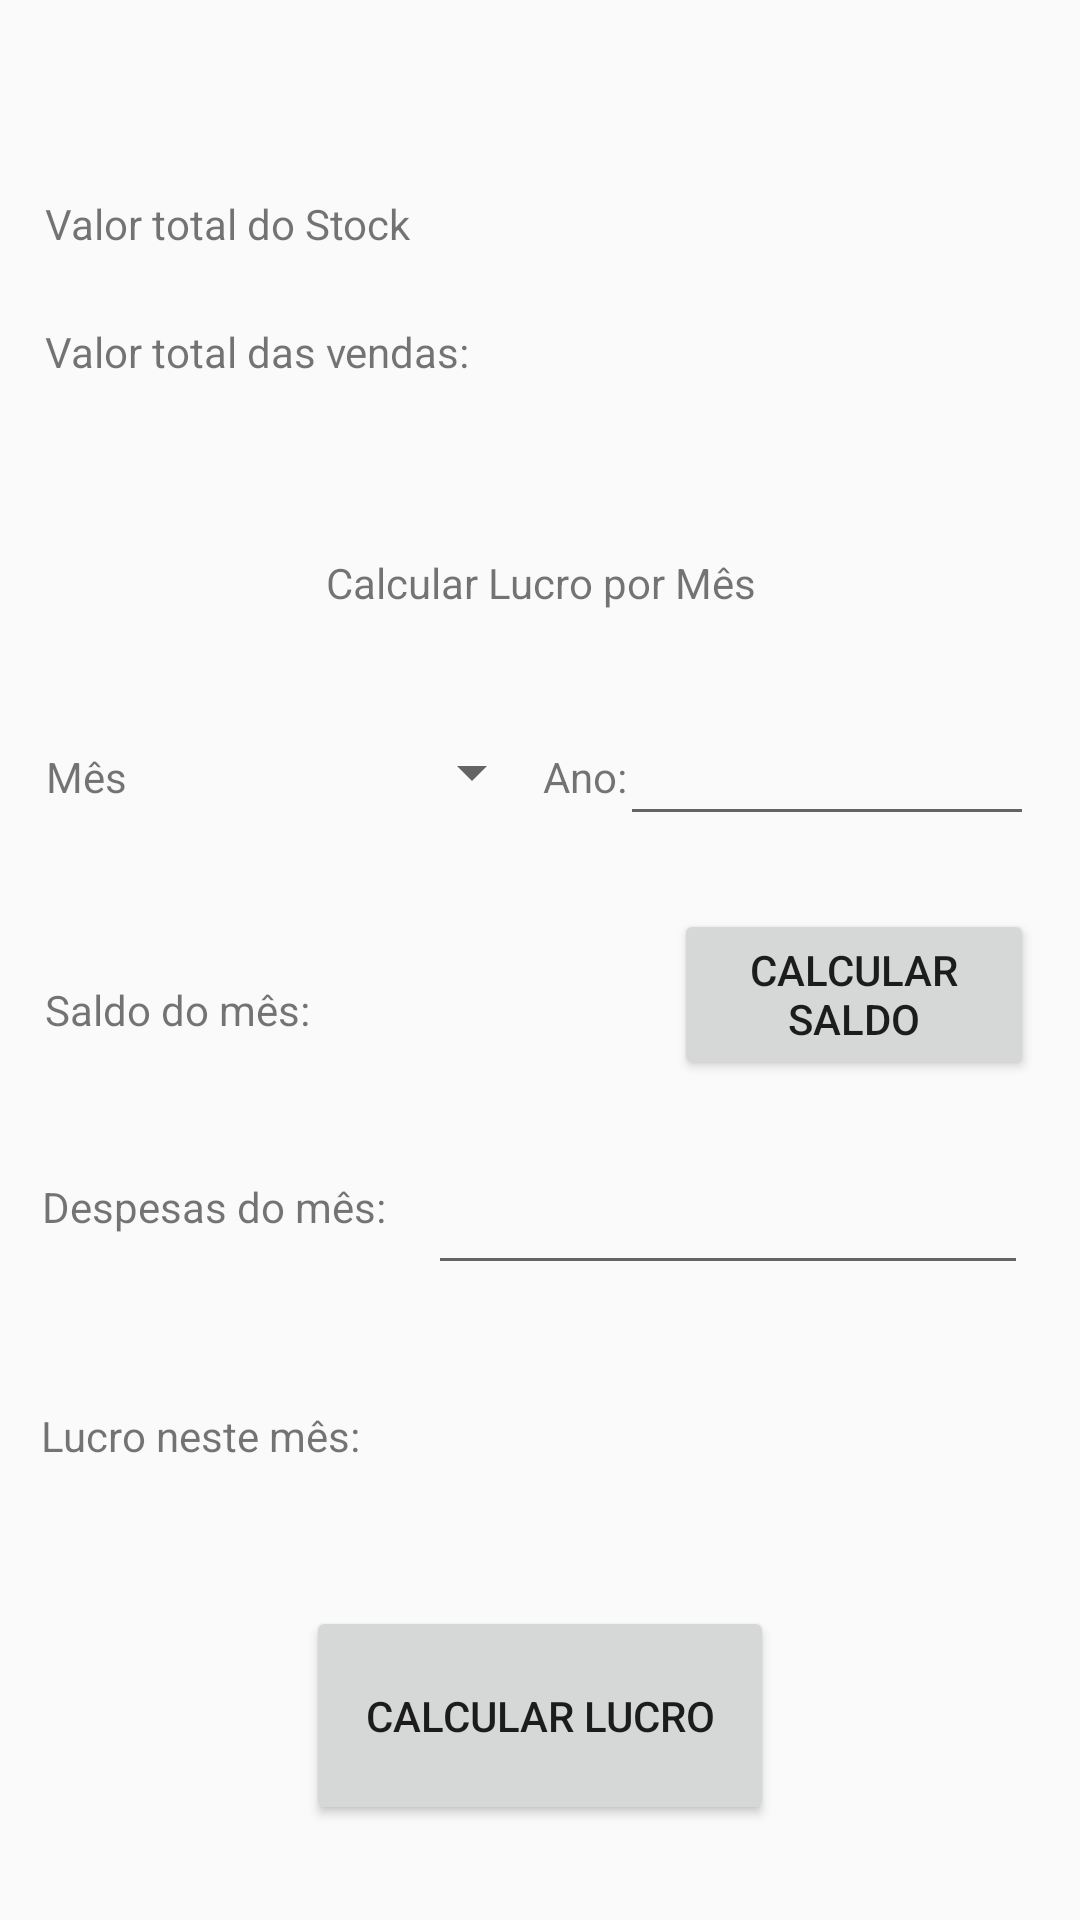

The Android layout XML behind this screen, and the referenced resources:
<!-- AndroidManifest.xml: application theme AppTheme -->
<!-- res/layout/activity_faturamento.xml -->
<?xml version="1.0" encoding="utf-8"?>
<android.support.constraint.ConstraintLayout xmlns:android="http://schemas.android.com/apk/res/android"
    xmlns:app="http://schemas.android.com/apk/res-auto"
    xmlns:tools="http://schemas.android.com/tools"
    android:layout_width="match_parent"
    android:layout_height="match_parent"
    tools:context="com.example.fabio.appstandcarrosv2.faturamento">

    <TextView
        android:id="@+id/txt_valor_stock"
        android:layout_width="wrap_content"
        android:layout_height="wrap_content"
        android:layout_marginBottom="8dp"
        android:layout_marginEnd="8dp"
        android:layout_marginStart="8dp"
        android:layout_marginTop="8dp"
        android:text=""
        app:layout_constraintBottom_toBottomOf="parent"
        app:layout_constraintEnd_toEndOf="parent"
        app:layout_constraintHorizontal_bias="0.722"
        app:layout_constraintStart_toStartOf="parent"
        app:layout_constraintTop_toTopOf="parent"
        app:layout_constraintVertical_bias="0.094" />

    <TextView
        android:id="@+id/txt_valor_vendas"
        android:layout_width="wrap_content"
        android:layout_height="wrap_content"
        android:layout_marginBottom="8dp"
        android:layout_marginEnd="8dp"
        android:layout_marginStart="8dp"
        android:layout_marginTop="8dp"
        android:text=""
        app:layout_constraintBottom_toBottomOf="parent"
        app:layout_constraintEnd_toEndOf="parent"
        app:layout_constraintHorizontal_bias="0.722"
        app:layout_constraintStart_toStartOf="parent"
        app:layout_constraintTop_toTopOf="parent"
        app:layout_constraintVertical_bias="0.165" />

    <TextView
        android:id="@+id/txt_saldo"
        android:layout_width="wrap_content"
        android:layout_height="wrap_content"
        android:layout_marginBottom="8dp"
        android:layout_marginEnd="8dp"
        android:layout_marginStart="8dp"
        android:layout_marginTop="8dp"
        android:text=""
        app:layout_constraintBottom_toBottomOf="parent"
        app:layout_constraintEnd_toEndOf="parent"
        app:layout_constraintHorizontal_bias="0.411"
        app:layout_constraintStart_toStartOf="parent"
        app:layout_constraintTop_toTopOf="parent"
        app:layout_constraintVertical_bias="0.762" />

    <Button
        android:id="@+id/btn_1"
        android:layout_width="120dp"
        android:layout_height="57dp"
        android:layout_marginBottom="8dp"
        android:layout_marginEnd="8dp"
        android:layout_marginStart="8dp"
        android:layout_marginTop="8dp"
        android:text="Calcular Saldo"
        app:layout_constraintBottom_toBottomOf="parent"
        app:layout_constraintEnd_toEndOf="parent"
        app:layout_constraintHorizontal_bias="0.967"
        app:layout_constraintStart_toStartOf="parent"
        app:layout_constraintTop_toTopOf="parent"
        app:layout_constraintVertical_bias="0.52" />

    <TextView
        android:id="@+id/textView15"
        android:layout_width="wrap_content"
        android:layout_height="wrap_content"
        android:layout_marginBottom="8dp"
        android:layout_marginEnd="8dp"
        android:layout_marginStart="8dp"
        android:layout_marginTop="8dp"
        android:text="Valor total do Stock"
        app:layout_constraintBottom_toBottomOf="parent"
        app:layout_constraintEnd_toEndOf="parent"
        app:layout_constraintHorizontal_bias="0.032"
        app:layout_constraintStart_toStartOf="parent"
        app:layout_constraintTop_toTopOf="parent"
        app:layout_constraintVertical_bias="0.094" />

    <TextView
        android:id="@+id/textView16"
        android:layout_width="wrap_content"
        android:layout_height="wrap_content"
        android:layout_marginBottom="8dp"
        android:layout_marginEnd="8dp"
        android:layout_marginStart="8dp"
        android:layout_marginTop="8dp"
        android:text="Valor total das vendas:"
        app:layout_constraintBottom_toBottomOf="parent"
        app:layout_constraintEnd_toEndOf="parent"
        app:layout_constraintHorizontal_bias="0.035"
        app:layout_constraintStart_toStartOf="parent"
        app:layout_constraintTop_toTopOf="parent"
        app:layout_constraintVertical_bias="0.165" />

    <TextView
        android:id="@+id/textView18"
        android:layout_width="wrap_content"
        android:layout_height="wrap_content"
        android:layout_marginBottom="8dp"
        android:layout_marginEnd="8dp"
        android:layout_marginStart="8dp"
        android:layout_marginTop="8dp"
        android:text="Lucro neste mês:"
        app:layout_constraintBottom_toBottomOf="parent"
        app:layout_constraintEnd_toEndOf="parent"
        app:layout_constraintHorizontal_bias="0.024"
        app:layout_constraintStart_toStartOf="parent"
        app:layout_constraintTop_toTopOf="parent"
        app:layout_constraintVertical_bias="0.762" />

    <EditText
        android:id="@+id/etxt_despesas"
        android:layout_width="200dp"
        android:layout_height="42dp"
        android:layout_marginBottom="8dp"
        android:layout_marginEnd="8dp"
        android:layout_marginStart="8dp"
        android:layout_marginTop="8dp"
        android:ems="10"
        android:inputType="textPersonName"
        android:text=""
        app:layout_constraintBottom_toBottomOf="parent"
        app:layout_constraintEnd_toEndOf="parent"
        app:layout_constraintHorizontal_bias="0.935"
        app:layout_constraintStart_toStartOf="parent"
        app:layout_constraintTop_toTopOf="parent"
        app:layout_constraintVertical_bias="0.65" />

    <TextView
        android:id="@+id/textView20"
        android:layout_width="wrap_content"
        android:layout_height="wrap_content"
        android:layout_marginBottom="8dp"
        android:layout_marginEnd="8dp"
        android:layout_marginStart="8dp"
        android:layout_marginTop="8dp"
        android:text="Despesas do mês:"
        app:layout_constraintBottom_toBottomOf="parent"
        app:layout_constraintEnd_toEndOf="parent"
        app:layout_constraintHorizontal_bias="0.026"
        app:layout_constraintStart_toStartOf="parent"
        app:layout_constraintTop_toTopOf="parent"
        app:layout_constraintVertical_bias="0.636" />

    <TextView
        android:id="@+id/textView22"
        android:layout_width="wrap_content"
        android:layout_height="wrap_content"
        android:layout_marginBottom="8dp"
        android:layout_marginEnd="8dp"
        android:layout_marginStart="8dp"
        android:layout_marginTop="8dp"
        android:text="Saldo do mês:"
        app:layout_constraintBottom_toBottomOf="parent"
        app:layout_constraintEnd_toEndOf="parent"
        app:layout_constraintHorizontal_bias="0.028"
        app:layout_constraintStart_toStartOf="parent"
        app:layout_constraintTop_toTopOf="parent"
        app:layout_constraintVertical_bias="0.527" />

    <TextView
        android:id="@+id/txt_sum_vendas_mes"
        android:layout_width="wrap_content"
        android:layout_height="15dp"
        android:layout_marginBottom="8dp"
        android:layout_marginEnd="8dp"
        android:layout_marginStart="8dp"
        android:layout_marginTop="8dp"
        android:text=""
        app:layout_constraintBottom_toBottomOf="parent"
        app:layout_constraintEnd_toEndOf="parent"
        app:layout_constraintHorizontal_bias="0.359"
        app:layout_constraintStart_toStartOf="parent"
        app:layout_constraintTop_toTopOf="parent"
        app:layout_constraintVertical_bias="0.522" />

    <Button
        android:id="@+id/btn_saldo"
        android:layout_width="156dp"
        android:layout_height="73dp"
        android:layout_marginBottom="8dp"
        android:layout_marginEnd="8dp"
        android:layout_marginStart="8dp"
        android:layout_marginTop="8dp"
        android:text="Calcular Lucro"
        app:layout_constraintBottom_toBottomOf="parent"
        app:layout_constraintEnd_toEndOf="parent"
        app:layout_constraintStart_toStartOf="parent"
        app:layout_constraintTop_toTopOf="parent"
        app:layout_constraintVertical_bias="0.957" />

    <EditText
        android:id="@+id/etxt_Ano"
        android:layout_width="138dp"
        android:layout_height="39dp"
        android:layout_marginBottom="8dp"
        android:layout_marginEnd="8dp"
        android:layout_marginStart="8dp"
        android:layout_marginTop="8dp"
        android:ems="10"
        android:inputType="textPersonName"
        app:layout_constraintBottom_toBottomOf="parent"
        app:layout_constraintEnd_toEndOf="parent"
        app:layout_constraintHorizontal_bias="0.965"
        app:layout_constraintStart_toStartOf="parent"
        app:layout_constraintTop_toTopOf="parent"
        app:layout_constraintVertical_bias="0.396" />

    <TextView
        android:id="@+id/textView25"
        android:layout_width="wrap_content"
        android:layout_height="wrap_content"
        android:layout_marginBottom="8dp"
        android:layout_marginEnd="8dp"
        android:layout_marginStart="8dp"
        android:layout_marginTop="8dp"
        android:text="Calcular Lucro por Mês"
        app:layout_constraintBottom_toBottomOf="parent"
        app:layout_constraintEnd_toEndOf="parent"
        app:layout_constraintHorizontal_bias="0.502"
        app:layout_constraintStart_toStartOf="parent"
        app:layout_constraintTop_toTopOf="parent"
        app:layout_constraintVertical_bias="0.292" />

    <TextView
        android:id="@+id/textView26"
        android:layout_width="wrap_content"
        android:layout_height="wrap_content"
        android:layout_marginBottom="8dp"
        android:layout_marginEnd="8dp"
        android:layout_marginStart="8dp"
        android:layout_marginTop="8dp"
        android:text="Ano:"
        app:layout_constraintBottom_toBottomOf="parent"
        app:layout_constraintEnd_toEndOf="parent"
        app:layout_constraintHorizontal_bias="0.547"
        app:layout_constraintStart_toStartOf="parent"
        app:layout_constraintTop_toTopOf="parent"
        app:layout_constraintVertical_bias="0.399" />

    <Spinner
        android:id="@+id/spinner_mes"
        android:layout_width="134dp"
        android:layout_height="38dp"
        android:layout_marginBottom="8dp"
        android:layout_marginEnd="8dp"
        android:layout_marginStart="8dp"
        android:layout_marginTop="8dp"
        app:layout_constraintBottom_toBottomOf="parent"
        app:layout_constraintEnd_toEndOf="parent"
        app:layout_constraintHorizontal_bias="0.187"
        app:layout_constraintStart_toStartOf="parent"
        app:layout_constraintTop_toTopOf="parent"
        app:layout_constraintVertical_bias="0.393" />

    <TextView
        android:id="@+id/textView27"
        android:layout_width="wrap_content"
        android:layout_height="wrap_content"
        android:layout_marginBottom="8dp"
        android:layout_marginEnd="8dp"
        android:layout_marginStart="8dp"
        android:layout_marginTop="8dp"
        android:text="Mês"
        app:layout_constraintBottom_toBottomOf="parent"
        app:layout_constraintEnd_toEndOf="parent"
        app:layout_constraintHorizontal_bias="0.023"
        app:layout_constraintStart_toStartOf="parent"
        app:layout_constraintTop_toTopOf="parent"
        app:layout_constraintVertical_bias="0.399" />
</android.support.constraint.ConstraintLayout>
<!-- resources referenced by this layout -->
<resources>
  <style name="AppTheme" parent="Theme.AppCompat.Light.DarkActionBar">
          
          <item name="colorPrimary">@color/colorPrimary</item>
          <item name="colorPrimaryDark">@color/colorPrimaryDark</item>
          <item name="colorAccent">@color/colorAccent</item>
      </style>
  <color name="colorPrimary">#4051b0</color>
  <color name="colorPrimaryDark">#303F9F</color>
  <color name="colorAccent">#FF4081</color>
</resources>
